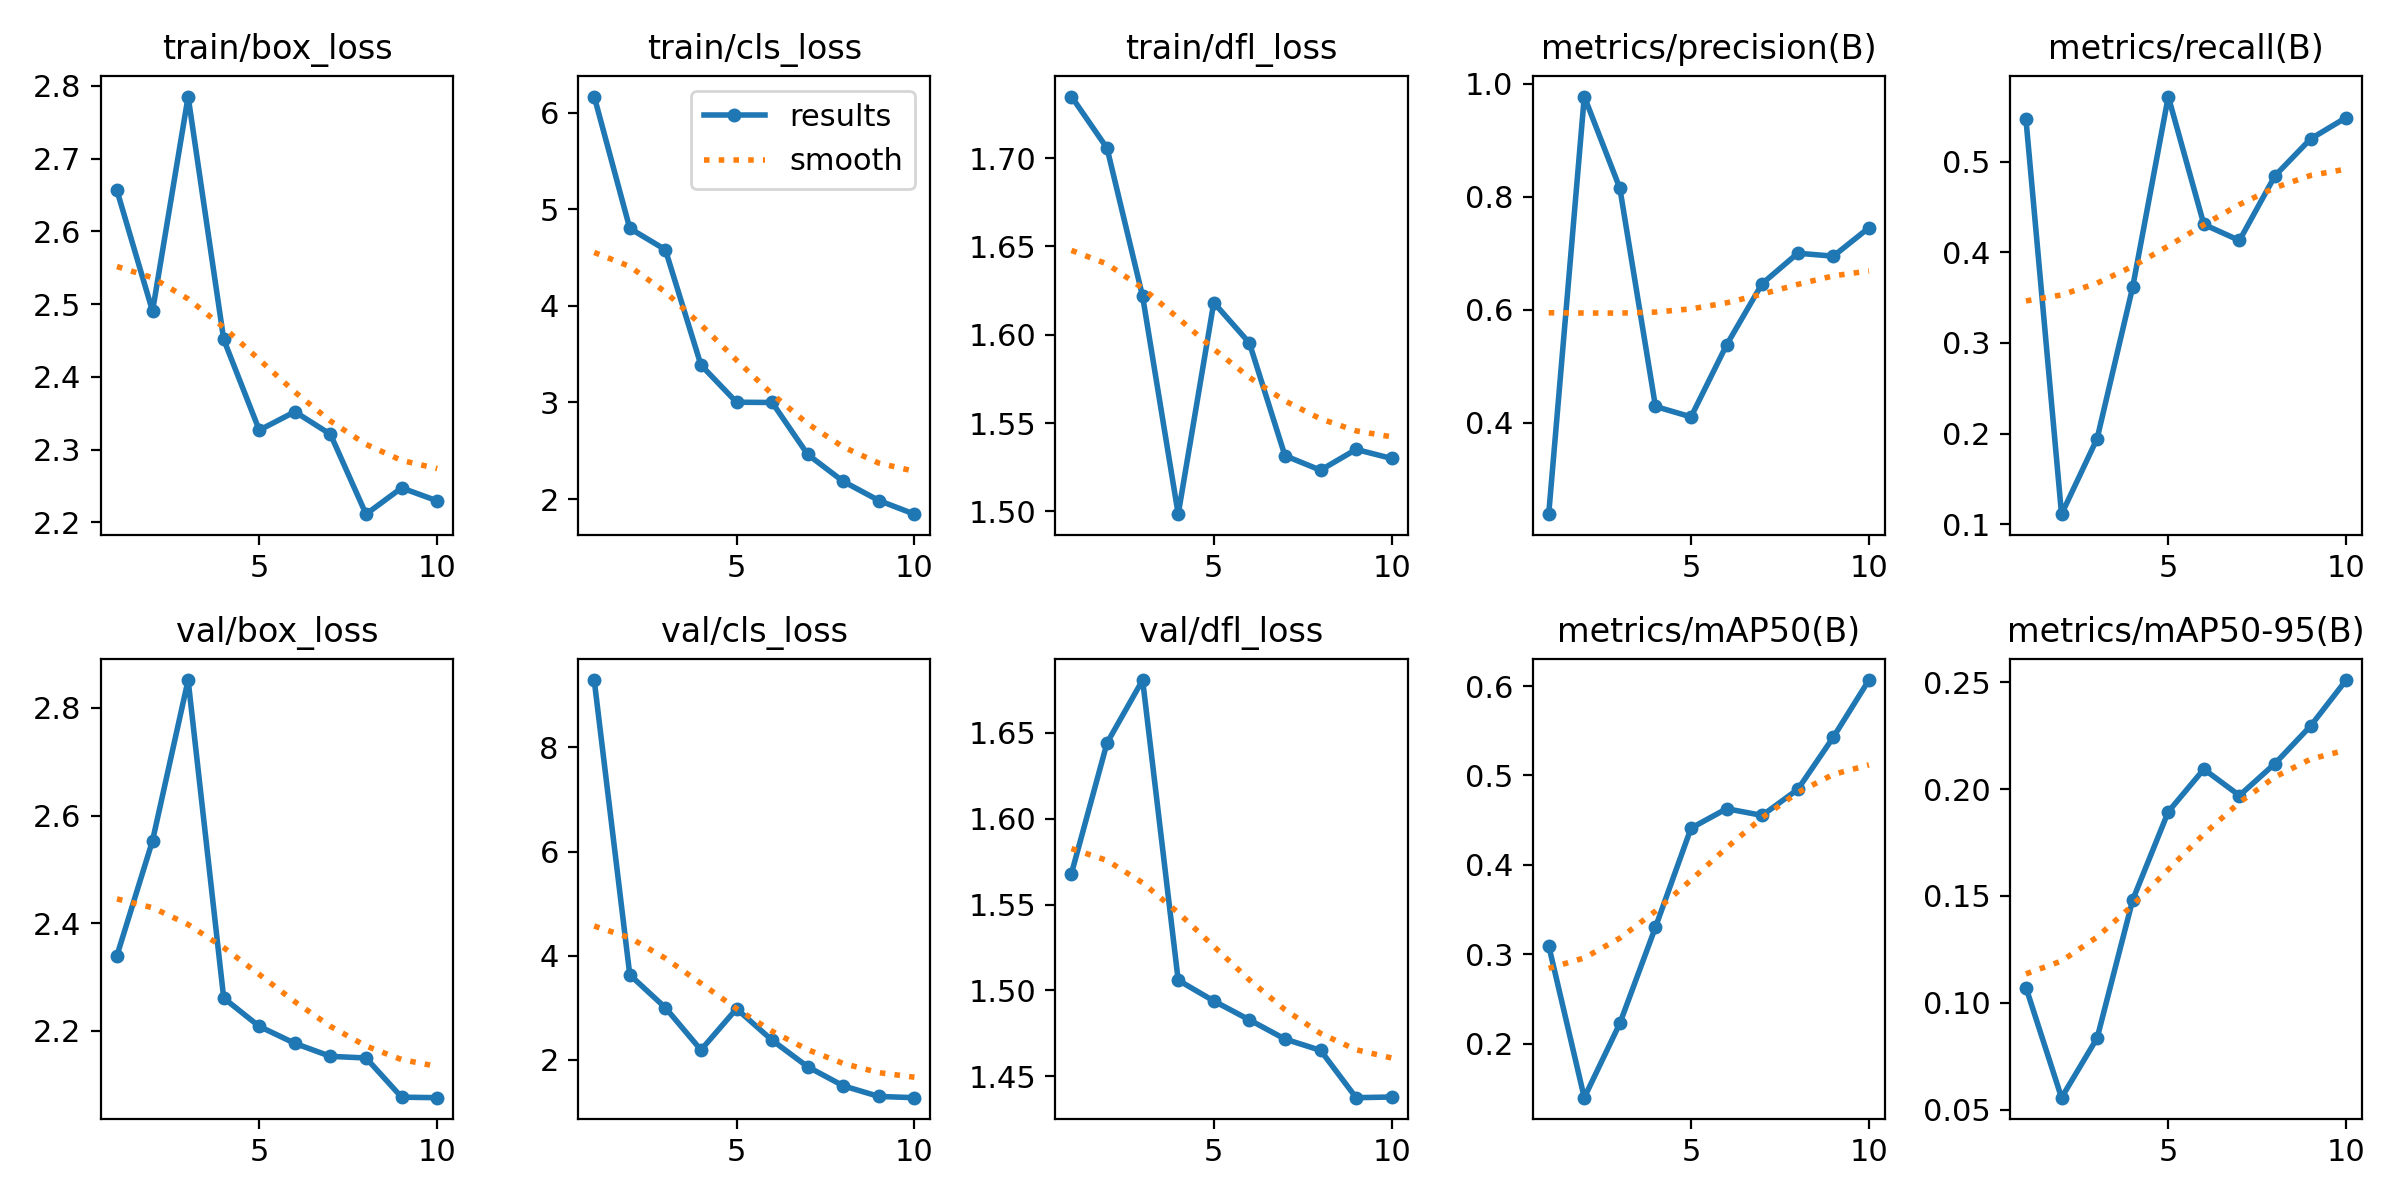

Data behind this chart, as committed beside it:
epoch, time, train/box_loss, train/cls_loss, train/dfl_loss, metrics/precision(B), metrics/recall(B), metrics/mAP50(B), metrics/mAP50-95(B), val/box_loss, val/cls_loss, val/dfl_loss, lr/pg0, lr/pg1, lr/pg2
1, 25.93, 2.656, 6.168, 1.735, 0.2377, 0.5464, 0.3097, 0.1071, 2.34, 9.296, 1.568, 0.0004644, 0.0004644, 0.0004644
2, 49.46, 2.49, 4.803, 1.706, 0.9774, 0.1111, 0.1396, 0.0556, 2.553, 3.63, 1.644, 0.0008476, 0.0008476, 0.0008476
3, 72.18, 2.785, 4.582, 1.622, 0.8149, 0.1944, 0.2228, 0.08349, 2.852, 2.999, 1.681, 0.001137, 0.001137, 0.001137
4, 94.89, 2.452, 3.388, 1.498, 0.4285, 0.3616, 0.3302, 0.1481, 2.261, 2.186, 1.506, 0.001005, 0.001005, 0.001005
5, 117.6, 2.327, 3.003, 1.618, 0.41, 0.5717, 0.4411, 0.1894, 2.208, 2.977, 1.494, 0.0008631, 0.0008631, 0.0008631
6, 140.3, 2.352, 3, 1.595, 0.5375, 0.4306, 0.4628, 0.2093, 2.176, 2.373, 1.483, 0.0007216, 0.0007216, 0.0007216
7, 162.7, 2.321, 2.462, 1.532, 0.6461, 0.4129, 0.4553, 0.197, 2.152, 1.863, 1.472, 0.0005802, 0.0005802, 0.0005802
8, 185.8, 2.211, 2.182, 1.523, 0.6999, 0.4844, 0.4845, 0.2119, 2.149, 1.497, 1.465, 0.0004387, 0.0004387, 0.0004387
9, 208.1, 2.247, 1.985, 1.535, 0.6947, 0.525, 0.5429, 0.2295, 2.076, 1.293, 1.438, 0.0002972, 0.0002972, 0.0002972
10, 231.2, 2.23, 1.843, 1.53, 0.745, 0.5485, 0.6068, 0.251, 2.075, 1.269, 1.438, 0.0001558, 0.0001558, 0.0001558
